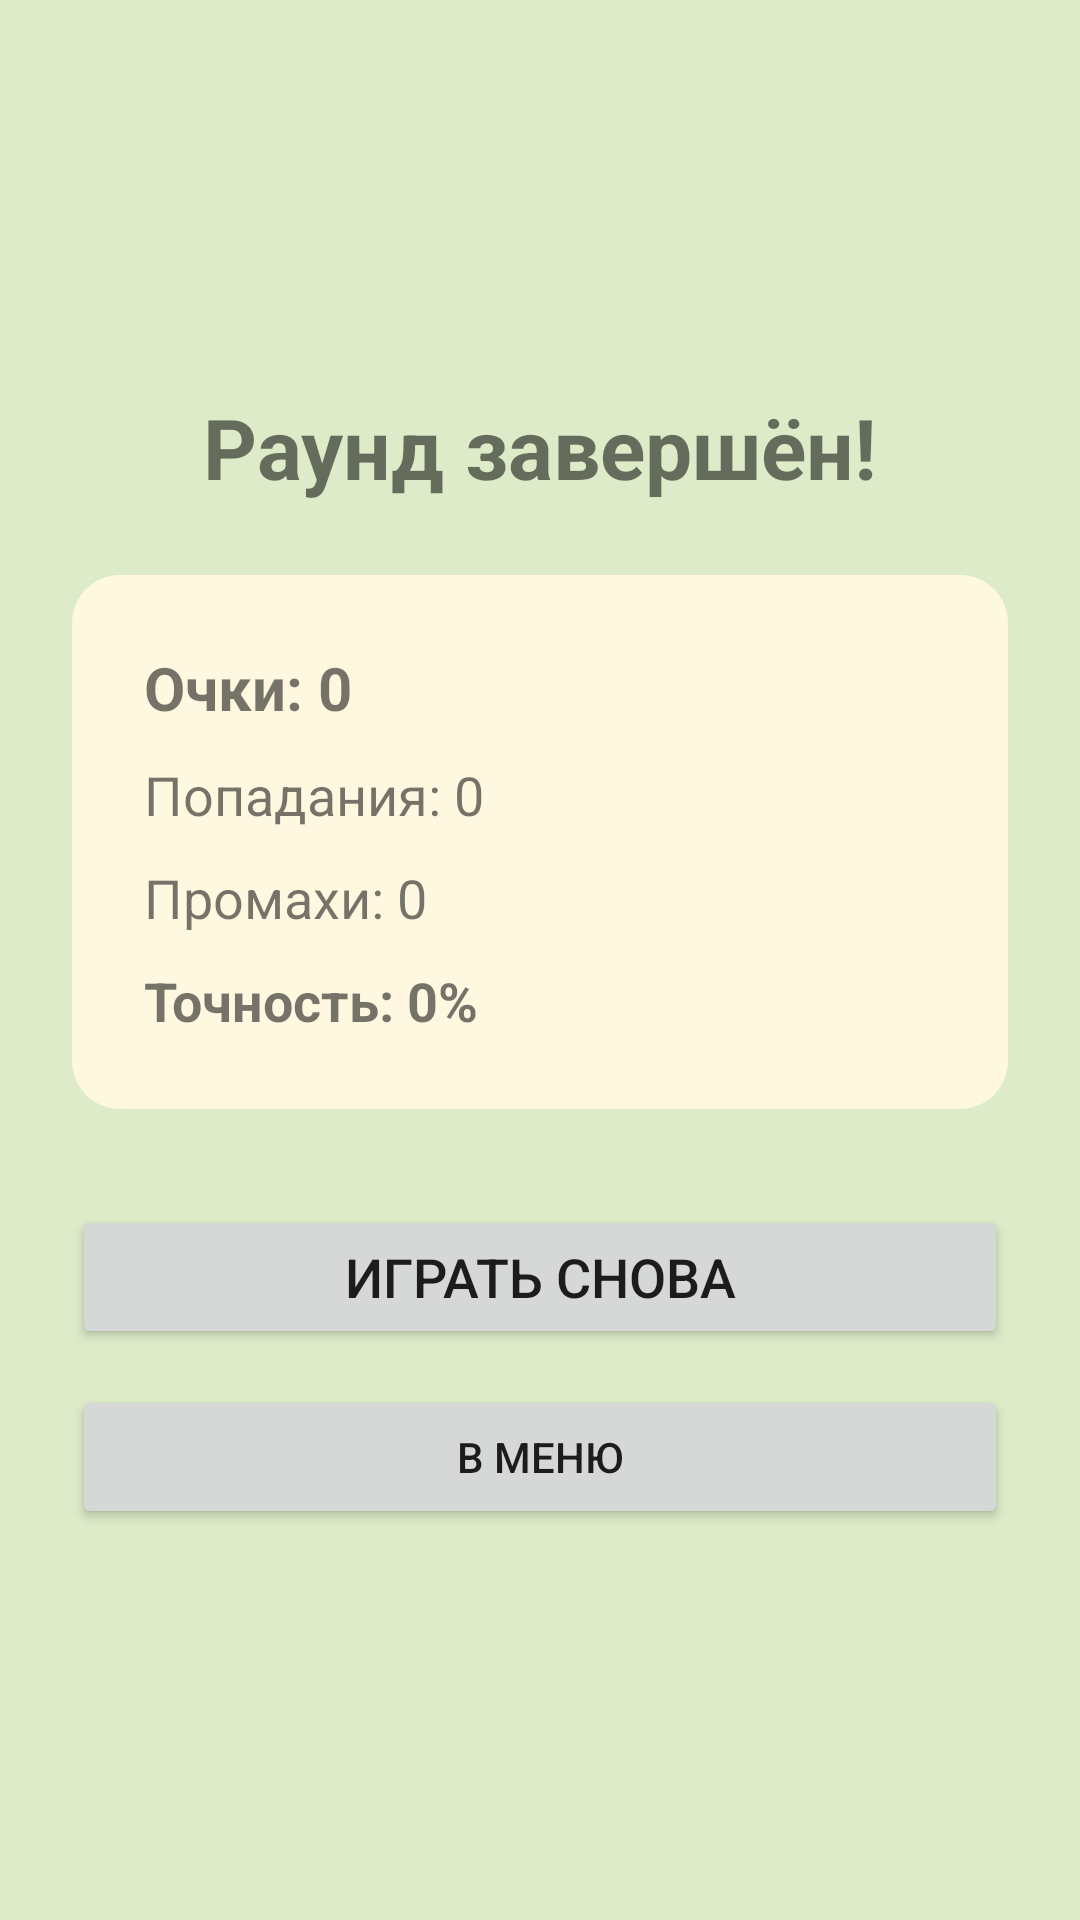

The Android layout XML behind this screen, and the referenced resources:
<!-- AndroidManifest.xml: application theme Theme.Bugs -->
<!-- res/layout/activity_game_results.xml -->
<?xml version="1.0" encoding="utf-8"?>
<LinearLayout xmlns:android="http://schemas.android.com/apk/res/android"
    android:layout_width="match_parent"
    android:layout_height="match_parent"
    android:background="@color/game_grass"
    android:gravity="center"
    android:orientation="vertical"
    android:padding="24dp">

    <TextView
        android:layout_width="wrap_content"
        android:layout_height="wrap_content"
        android:text="@string/results_title"
        android:textSize="28sp"
        android:textStyle="bold" />

    <LinearLayout
        android:layout_width="match_parent"
        android:layout_height="wrap_content"
        android:layout_marginTop="24dp"
        android:background="@drawable/bg_results_card"
        android:orientation="vertical"
        android:padding="24dp">

        <TextView
            android:id="@+id/tvResultPlayer"
            android:layout_width="wrap_content"
            android:layout_height="wrap_content"
            android:layout_marginBottom="12dp"
            android:textSize="18sp"
            android:textStyle="bold"
            android:visibility="gone" />

        <TextView
            android:id="@+id/tvResultScore"
            android:layout_width="wrap_content"
            android:layout_height="wrap_content"
            android:text="@string/default_score"
            android:textSize="20sp"
            android:textStyle="bold" />

        <TextView
            android:id="@+id/tvResultHits"
            android:layout_width="wrap_content"
            android:layout_height="wrap_content"
            android:layout_marginTop="10dp"
            android:text="@string/results_hits_default"
            android:textSize="18sp" />

        <TextView
            android:id="@+id/tvResultMisses"
            android:layout_width="wrap_content"
            android:layout_height="wrap_content"
            android:layout_marginTop="10dp"
            android:text="@string/results_misses_default"
            android:textSize="18sp" />

        <TextView
            android:id="@+id/tvResultAccuracy"
            android:layout_width="wrap_content"
            android:layout_height="wrap_content"
            android:layout_marginTop="10dp"
            android:text="@string/results_accuracy_default"
            android:textSize="18sp"
            android:textStyle="bold" />
    </LinearLayout>

    <Button
        android:id="@+id/btnReplay"
        android:layout_width="match_parent"
        android:layout_height="wrap_content"
        android:layout_marginTop="32dp"
        android:text="@string/results_replay"
        android:textSize="18sp" />

    <Button
        android:id="@+id/btnToMenu"
        android:layout_width="match_parent"
        android:layout_height="wrap_content"
        android:layout_marginTop="12dp"
        android:text="@string/results_to_menu" />
</LinearLayout>
<!-- resources referenced by this layout -->
<resources>
  <color name="game_grass">#DDEBC8</color>
  <!-- drawable bg_results_card (drawable) -->
  <?xml version="1.0" encoding="utf-8"?>
  <shape xmlns:android="http://schemas.android.com/apk/res/android"
      android:shape="rectangle">
      <solid android:color="@color/results_card" />
      <corners android:radius="16dp" />
  </shape>
  <string name="default_score">Очки: 0</string>
  <string name="results_accuracy_default">Точность: 0%</string>
  <string name="results_hits_default">Попадания: 0</string>
  <string name="results_misses_default">Промахи: 0</string>
  <string name="results_replay">Играть снова</string>
  <string name="results_title">Раунд завершён!</string>
  <string name="results_to_menu">В меню</string>
  <style name="Theme.Bugs" parent="android:Theme.Material.Light.NoActionBar" />
  <color name="results_card">#FFF8E1</color>
</resources>
